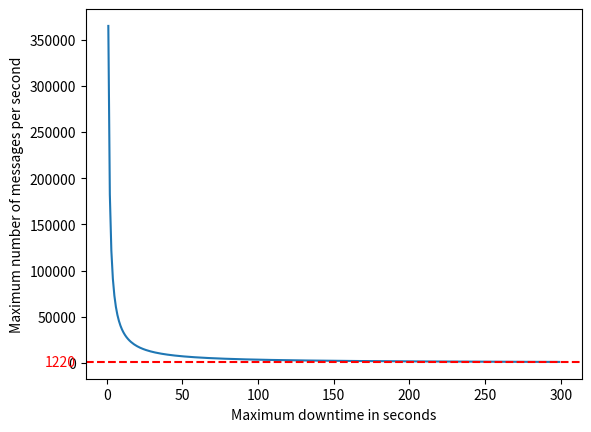

Source code (Python):
import matplotlib.pyplot as plt
import matplotlib.transforms as transforms

queue_sizes = [(64, 45600), (128, 91200), (256, 182400), (512, 364800)]

for size_mb, qsize in queue_sizes:
    max_duration = 300
    xAxis = []
    yAxis = []
    for i in range(1, max_duration):
        xAxis.append(i)
        yAxis.append(int(qsize / i))

    plt.clf()
    fig, ax=plt.subplots()
    plt.plot(xAxis,yAxis)

    trans = transforms.blended_transform_factory(
        ax.get_yticklabels()[0].get_transform(), ax.transData)

    ax.axhline(y=yAxis[-1], color="red", linestyle='--')    
    ax.text(0, yAxis[-1], "{:.0f}".format(yAxis[-1]), color="red", transform=trans, 
            ha="right", va="center")

    plt.xlabel('Maximum downtime in seconds')
    plt.ylabel('Maximum number of messages per second')
    plt.savefig(f'max_downtime_for_{qsize}_msgs_{max_duration}_secs')